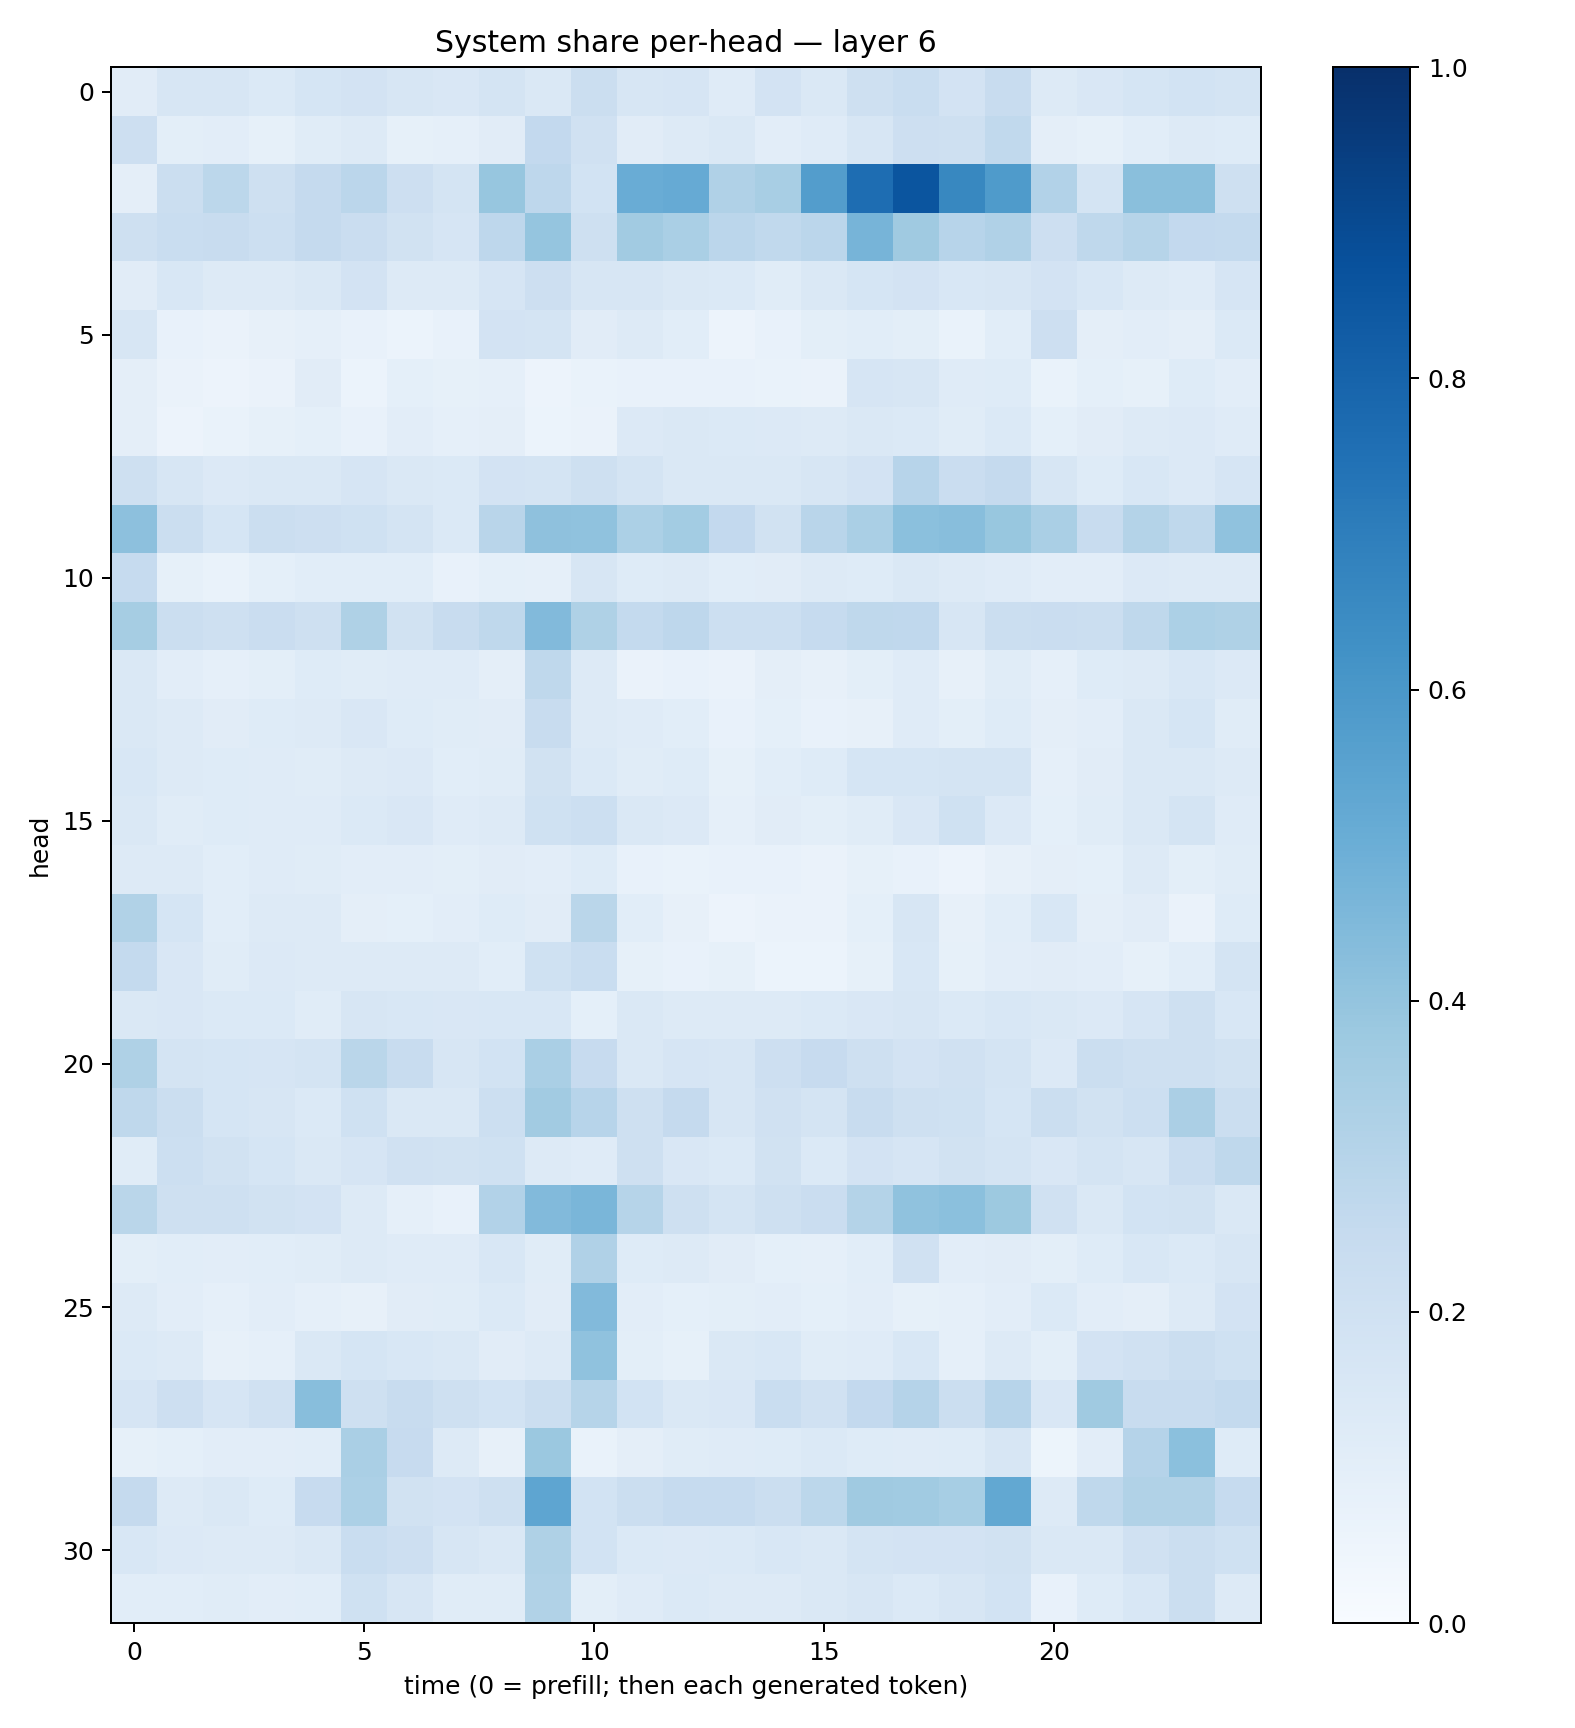

The table this chart was drawn from, first rows:
0.1113805, 0.16263692, 0.15908602, 0.13749994, 0.16828062, 0.1813876, 0.16396157, 0.15050893, 0.17406528, 0.14708672, 0.22178406, 0.15991546, 0.16445509, 0.119675666, 0.18026845, 0.1424196, 0.2040897, 0.23112711, 0.1835872, 0.23578031, 0.12572874, 0.15128472, 0.16856477, 0.1837552
0.2145, 0.09781, 0.1022, 0.08521, 0.1149, 0.1302, 0.08587, 0.08924, 0.1101, 0.2617, 0.1958, 0.113, 0.1256, 0.1417, 0.1038, 0.1188, 0.1595, 0.2121, 0.2059, 0.2644, 0.09384, 0.08512, 0.1076, 0.1264
0.09724, 0.2207, 0.2791, 0.2055, 0.2524, 0.2847, 0.2124, 0.1745, 0.3918, 0.2747, 0.1845, 0.5044, 0.5147, 0.3164, 0.3411, 0.5729, 0.7643, 0.8589, 0.6633, 0.582, 0.3094, 0.1788, 0.4234, 0.4234
0.2091, 0.2339, 0.2403, 0.2158, 0.2537, 0.2268, 0.1888, 0.1646, 0.2743, 0.395, 0.2087, 0.3602, 0.3369, 0.2842, 0.2647, 0.2831, 0.4716, 0.3708, 0.2944, 0.3191, 0.2146, 0.2717, 0.2982, 0.2584
0.1124, 0.1557, 0.1286, 0.1274, 0.1472, 0.1832, 0.1253, 0.1275, 0.1674, 0.2127, 0.1584, 0.1627, 0.144, 0.138, 0.1165, 0.1448, 0.1689, 0.1826, 0.1541, 0.1585, 0.181, 0.154, 0.128, 0.1176
0.1637, 0.07459, 0.0658, 0.0784, 0.08812, 0.07555, 0.06031, 0.07161, 0.1832, 0.1729, 0.1102, 0.1282, 0.1083, 0.05486, 0.07042, 0.1006, 0.1059, 0.1013, 0.06711, 0.1066, 0.213, 0.09702, 0.1026, 0.09504
0.09559, 0.06416, 0.055, 0.06513, 0.1118, 0.05884, 0.09106, 0.08537, 0.08826, 0.05762, 0.06979, 0.07396, 0.07526, 0.07789, 0.06676, 0.06364, 0.1671, 0.162, 0.1204, 0.1215, 0.06888, 0.09365, 0.08545, 0.1213
0.09451, 0.05613, 0.06762, 0.08467, 0.09271, 0.07161, 0.1022, 0.08916, 0.09608, 0.06191, 0.06597, 0.133, 0.1458, 0.14, 0.1367, 0.1252, 0.1457, 0.1381, 0.1164, 0.139, 0.09311, 0.1125, 0.1287, 0.133
0.2059, 0.1608, 0.1345, 0.1408, 0.148, 0.1655, 0.1444, 0.1369, 0.1834, 0.1744, 0.2037, 0.179, 0.1465, 0.1444, 0.1469, 0.1563, 0.1814, 0.296, 0.2271, 0.2518, 0.1578, 0.124, 0.1524, 0.133
0.4171, 0.223, 0.1707, 0.2189, 0.2138, 0.2018, 0.1748, 0.1384, 0.2909, 0.4123, 0.4084, 0.3289, 0.3575, 0.2591, 0.188, 0.2893, 0.336, 0.4205, 0.4261, 0.3884, 0.3392, 0.2375, 0.3084, 0.2701
0.2466, 0.08377, 0.06942, 0.0908, 0.1068, 0.1076, 0.1071, 0.07387, 0.09178, 0.08719, 0.1608, 0.1222, 0.126, 0.1093, 0.1118, 0.1306, 0.1241, 0.1436, 0.1305, 0.1196, 0.1046, 0.1043, 0.1359, 0.1317
0.3495, 0.2264, 0.208, 0.2287, 0.2083, 0.322, 0.1924, 0.2399, 0.2704, 0.4446, 0.3213, 0.2549, 0.2743, 0.2149, 0.2149, 0.2483, 0.2708, 0.2675, 0.1573, 0.2213, 0.227, 0.2215, 0.2731, 0.3295
0.1407, 0.1046, 0.08623, 0.1012, 0.1245, 0.1165, 0.1187, 0.1181, 0.09572, 0.2729, 0.1295, 0.0634, 0.07388, 0.06534, 0.09644, 0.08049, 0.1004, 0.1209, 0.0792, 0.1162, 0.08841, 0.1234, 0.1283, 0.153
0.1459, 0.1258, 0.1116, 0.125, 0.1258, 0.1494, 0.124, 0.1166, 0.1132, 0.2356, 0.1303, 0.1206, 0.1059, 0.07547, 0.09187, 0.07672, 0.08179, 0.1209, 0.09925, 0.122, 0.097, 0.1048, 0.145, 0.1684
0.1541, 0.1284, 0.1222, 0.1182, 0.1165, 0.13, 0.1364, 0.1093, 0.1142, 0.1928, 0.1373, 0.1171, 0.1238, 0.08325, 0.1057, 0.1247, 0.1705, 0.1712, 0.1725, 0.1787, 0.08835, 0.1117, 0.1438, 0.148
0.1477, 0.1168, 0.1216, 0.1192, 0.1193, 0.1406, 0.1502, 0.1189, 0.1289, 0.2006, 0.2179, 0.1439, 0.1364, 0.08847, 0.1121, 0.09985, 0.1141, 0.1513, 0.2019, 0.1362, 0.09289, 0.1156, 0.1422, 0.1724
0.1301, 0.1254, 0.1062, 0.1208, 0.1152, 0.103, 0.1049, 0.09825, 0.1112, 0.1026, 0.1246, 0.07147, 0.06886, 0.07626, 0.07119, 0.06382, 0.08415, 0.07352, 0.05811, 0.07852, 0.09476, 0.09218, 0.1302, 0.1006
0.3154, 0.1707, 0.106, 0.1319, 0.1265, 0.0955, 0.09155, 0.104, 0.1243, 0.11, 0.2879, 0.106, 0.08174, 0.05705, 0.06608, 0.06296, 0.09113, 0.1592, 0.07857, 0.1064, 0.1538, 0.09384, 0.1122, 0.06381
0.2551, 0.1518, 0.1168, 0.1333, 0.1276, 0.126, 0.1325, 0.1272, 0.1085, 0.2027, 0.2337, 0.08256, 0.07412, 0.08459, 0.06186, 0.05897, 0.08474, 0.153, 0.08487, 0.1041, 0.1103, 0.1039, 0.08515, 0.1063
0.1475, 0.1495, 0.1402, 0.1395, 0.1141, 0.159, 0.1524, 0.1494, 0.1555, 0.1535, 0.09239, 0.1462, 0.1252, 0.1296, 0.1293, 0.1392, 0.1523, 0.1598, 0.1404, 0.1534, 0.1462, 0.1342, 0.165, 0.2036
0.3207, 0.1761, 0.1703, 0.1678, 0.1774, 0.2857, 0.2369, 0.1617, 0.1849, 0.3398, 0.2438, 0.1424, 0.1664, 0.1614, 0.2137, 0.2458, 0.21, 0.1804, 0.1982, 0.179, 0.135, 0.2259, 0.204, 0.2058
0.272, 0.2221, 0.1716, 0.1608, 0.1367, 0.2022, 0.1443, 0.1475, 0.2187, 0.362, 0.2939, 0.2091, 0.251, 0.1627, 0.1968, 0.1725, 0.2401, 0.21, 0.1994, 0.1699, 0.2212, 0.1919, 0.2155, 0.333
0.1157, 0.2168, 0.1877, 0.1713, 0.141, 0.1657, 0.1989, 0.1943, 0.2006, 0.1269, 0.1172, 0.2094, 0.1502, 0.1393, 0.188, 0.1401, 0.1804, 0.1664, 0.1931, 0.1757, 0.1521, 0.1747, 0.1629, 0.227
0.289, 0.207, 0.2079, 0.1898, 0.1801, 0.1323, 0.08973, 0.07806, 0.3119, 0.4446, 0.4645, 0.2985, 0.2106, 0.1754, 0.2108, 0.2285, 0.3066, 0.4081, 0.4196, 0.3776, 0.1982, 0.1478, 0.1846, 0.189
0.1004, 0.1065, 0.1037, 0.1085, 0.1153, 0.1303, 0.1196, 0.1193, 0.1537, 0.1168, 0.319, 0.1237, 0.1279, 0.1129, 0.0935, 0.08618, 0.1086, 0.1972, 0.1054, 0.1125, 0.0993, 0.1239, 0.1547, 0.1391
0.1264, 0.1052, 0.08697, 0.1037, 0.08811, 0.07815, 0.1111, 0.1167, 0.1395, 0.1101, 0.445, 0.1025, 0.09127, 0.09815, 0.1024, 0.09057, 0.1049, 0.08511, 0.08666, 0.1018, 0.1374, 0.1026, 0.09745, 0.1255
0.1382, 0.1289, 0.0808, 0.08754, 0.1483, 0.1705, 0.1548, 0.1449, 0.1118, 0.1306, 0.4093, 0.09918, 0.08291, 0.1483, 0.1559, 0.1163, 0.1191, 0.1552, 0.08904, 0.1268, 0.09911, 0.1833, 0.1991, 0.2253
0.166, 0.213, 0.166, 0.198, 0.4284, 0.2041, 0.2415, 0.2108, 0.1864, 0.2208, 0.2971, 0.1862, 0.1418, 0.152, 0.2314, 0.1955, 0.2598, 0.3018, 0.2234, 0.2945, 0.1523, 0.3684, 0.2375, 0.2358
0.08504, 0.09119, 0.1052, 0.1027, 0.1069, 0.3369, 0.243, 0.1251, 0.08109, 0.3802, 0.06909, 0.09538, 0.1154, 0.1173, 0.1229, 0.1371, 0.122, 0.1174, 0.1245, 0.1622, 0.05156, 0.1035, 0.3017, 0.42
0.2529, 0.1292, 0.1429, 0.1212, 0.245, 0.3295, 0.195, 0.1818, 0.2038, 0.5375, 0.1864, 0.2223, 0.2488, 0.2468, 0.2257, 0.278, 0.3696, 0.3671, 0.3454, 0.5254, 0.1265, 0.2715, 0.3154, 0.3131
0.1548, 0.1349, 0.128, 0.1256, 0.148, 0.2309, 0.2118, 0.1626, 0.1412, 0.3227, 0.1869, 0.1374, 0.1339, 0.1368, 0.1533, 0.1425, 0.1725, 0.181, 0.1832, 0.1879, 0.1438, 0.1448, 0.1954, 0.2258
0.1093, 0.1084, 0.1147, 0.1038, 0.1089, 0.1996, 0.1605, 0.1146, 0.1138, 0.3135, 0.09812, 0.1182, 0.1377, 0.1266, 0.1258, 0.1476, 0.1609, 0.1404, 0.1563, 0.1862, 0.07805, 0.1223, 0.1534, 0.2197
